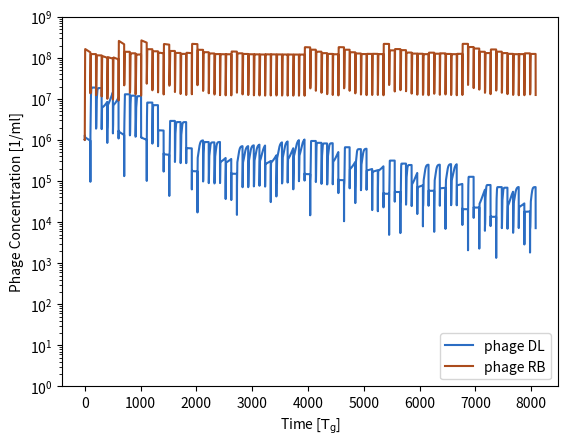

Here is the Python script that generated this plot: (Note: this script raises an exception after producing the figure.)
# -*- coding: utf-8 -*-
"""Feast Famine model for Ehrmann & Mitarai (2026) with drawing random alpha values. Running single parameter examples, generates plots that are represented in Supplementary Figure S8.
    Nomenclature: phage_T4 = phage DL (delayed lysis), phage_T7 = phage RB (reduced burst)"""


import numpy as np
from scipy.integrate import solve_ivp
import matplotlib.pyplot as plt

import pandas as pd
import os as os
from datetime import date

def system_of_equations(t, y, pars):
    bacteria, phage_T4, phage_T7, substrate, infected_T4_1, infected_T4_2, infected_T4_3, infected_T4_4, infected_T4_5, infected_T7_1, infected_T7_2, infected_T7_3, infected_T7_4, infected_T7_5 = y
    
    
    K_s = pars['K_s']
    max_mu = pars['max_mu']
    adsorption = pars['adsorption'] 
    latency_T4 = pars['latency_T4'] 
    latency_T7 = pars['latency_T7'] 
    burst_T7_max = pars['burst_T7_max'] 
    burst_T7_low = pars['burst_T7_low'] 
    burst_T4 = pars['burst_T4'] 
    gamma_delay = pars['gamma_delay']
 
    p_deg = pars['p_deg']
    S_zero = pars['S_zero']
    
    
    #set condition for infection in stationary phase
    if ((substrate)/(K_s+substrate)) <= 0.2:
        burst_T7 = burst_T7_low
    else:
        burst_T7 = burst_T7_max
    # Define the system of differential equations

    latency_delay = latency_T4/((substrate/(K_s + substrate))/(S_zero/(K_s+S_zero)))**gamma_delay
    n = 5

    dbacteria_dt = max_mu * ((substrate)/(K_s+substrate))*bacteria - adsorption*bacteria*phage_T4 - adsorption*bacteria*phage_T7

    d_infected_T4_1 = (adsorption*bacteria*phage_T4)  - n/latency_delay * infected_T4_1

    d_infected_T4_2 = n/latency_delay * (infected_T4_1 - infected_T4_2)
    d_infected_T4_3 = n/latency_delay * (infected_T4_2 - infected_T4_3)
    d_infected_T4_4 = n/latency_delay * (infected_T4_3 - infected_T4_4)
    d_infected_T4_5 = n/latency_delay * (infected_T4_4 - infected_T4_5)




    d_infected_T7_1 = (adsorption*bacteria*phage_T7)  - n/latency_T7 * infected_T7_1
    d_infected_T7_2 = n/latency_T7 * (infected_T7_1 - infected_T7_2)
    d_infected_T7_3 = n/latency_T7 * (infected_T7_2 - infected_T7_3)
    d_infected_T7_4 = n/latency_T7 * (infected_T7_3 - infected_T7_4)
    d_infected_T7_5 = n/latency_T7 * (infected_T7_4 - infected_T7_5)

    sum_infected = infected_T4_1 + infected_T4_2 + infected_T4_3 + infected_T4_4 + infected_T4_5 + infected_T7_1 + infected_T7_2 + infected_T7_3 + infected_T7_4 + infected_T7_5
    
    dphage_T4_dt = burst_T4*infected_T4_5*n/latency_delay - adsorption*phage_T4*(bacteria + sum_infected) - p_deg * phage_T4
    dphage_T7_dt = burst_T7*infected_T7_5*n/latency_T7 - adsorption*phage_T7*(bacteria + sum_infected) - p_deg * phage_T7
    
    dsubstrate_dt = (-1)*max_mu * ((substrate)/(K_s+substrate)) * (bacteria) 
    
       
    return [dbacteria_dt, dphage_T4_dt, dphage_T7_dt, dsubstrate_dt, d_infected_T4_1, d_infected_T4_2, d_infected_T4_3, d_infected_T4_4, d_infected_T4_5, d_infected_T7_1, d_infected_T7_2, d_infected_T7_3, d_infected_T7_4, d_infected_T7_5]


def simulation(initial_conditions, pars):
    #iterate over different parameter sets


    #initializing t0 and output variables
    t0 = 0

    t_final = np.array([0])
    bacteria_final = np.array([0])
    infected_T4_final = np.array([0])
    infected_T7_final = np.array([0])

    phage_T4_final = np.array([0])
    phage_T7_final = np.array([0])
    substrate_final = np.array([0])
    starvation_time = np.array([0])

    alpha_values = []
    

    
    for cycle in range(0,80):
        
        # Time span for simulation
        time_span_simulate = (0,100)
        
        #Unpack needed parameters
        dilution = pars['dilution']
        S_1 = pars['S_1']
        fresh_bacteria = pars['fresh_bacteria']
        #fluctuating parameter

        #Picking a random alpha from list
        alpha_list = np.logspace(-3, 0.3, num =20)
        fresh_bacteria = np.random.choice(alpha_list)*S_1
        # Save the picked alpha value
                    
        alpha_values.append(fresh_bacteria / S_1)


        # Solve the system of differential equations
        solution = solve_ivp(system_of_equations, time_span_simulate, initial_conditions, max_step = 0.1, args=(pars,))
        
        # Extract the results
        t = solution.t
        bacteria = solution.y[0]
        infected_T4 = solution.y[8] + solution.y[7] + solution.y[6] + solution.y[5] + solution.y[4]
        infected_T7 = solution.y[13] + solution.y[12] + solution.y[11] + solution.y[10] + solution.y[9]        
        phage_T4 = solution.y[1]
        phage_T7 = solution.y[2]
        substrate = solution.y[3]
        
               
        
        #determine time until substrate exhaustion
        if np.any(substrate <= 2.5e4):
            starvation_idx = np.asarray(substrate <= 2.5e4).nonzero()[0][0]
        else:
            starvation_idx = substrate.shape[0] -1
               
        #convert starvation index to actual timepoint
        starvation = t[starvation_idx]
        #append to a starvation array (starvation_time)
        
        #append results to longer time frame
        t = solution.t + t_final[-1]
        t_final = np.append(t_final,t)
        bacteria_final = np.append(bacteria_final, bacteria)
        infected_T4_final = np.append(infected_T4_final, infected_T4)
        infected_T7_final = np.append(infected_T7_final, infected_T7)
      
        phage_T4_final = np.append(phage_T4_final, phage_T4)
        phage_T7_final = np.append(phage_T7_final, phage_T7)
        substrate_final = np.append(substrate_final, substrate)
        starvation_time = np.append(starvation_time, starvation)

                
        #change input for second cycle
 
        B_cycle = bacteria[-1] * dilution + fresh_bacteria
        P_cycle_T4 = phage_T4[-1] *dilution
        P_cycle_T7 = phage_T7[-1] *dilution
        I_cycle_T4 = infected_T4[-1] *dilution
        I_cycle_T7 = infected_T7[-1] *dilution
        S_cycle = S_1
        #Generate time point for reset event
        t0 = t[-1] + 1


        t_final = np.append(t_final,t0)
        bacteria_final = np.append(bacteria_final, B_cycle)
        infected_T4_final = np.append(infected_T4_final, I_cycle_T4)
        infected_T7_final = np.append(infected_T7_final, I_cycle_T7)        
        phage_T4_final = np.append(phage_T4_final, P_cycle_T4)
        phage_T7_final = np.append(phage_T7_final, P_cycle_T7)
        substrate_final = np.append(substrate_final, S_cycle)
        
        initial_conditions = [B_cycle, P_cycle_T4, P_cycle_T7, S_cycle, solution.y[4][-1]*dilution, solution.y[5][-1]*dilution, solution.y[6][-1]*dilution, solution.y[7][-1]*dilution, solution.y[8][-1]*dilution,
                              solution.y[9][-1]*dilution, solution.y[10][-1]*dilution, solution.y[11][-1]*dilution, solution.y[12][-1]*dilution, solution.y[13][-1]*dilution]
        
        

    return [t_final, phage_T4_final, phage_T7_final, bacteria_final, infected_T4_final,
            infected_T7_final, substrate_final, starvation_time, alpha_values]


#Parameters and initial conditions ###########################################################

B_0 = 1.0e06
I_0 = 0
S_0 = 1.0e06
MOI = 1
P_0 = MOI * B_0
initial_conditions = [B_0, P_0, P_0, S_0, I_0, I_0, I_0, I_0, I_0, I_0, I_0, I_0, I_0, I_0]

pars = {}

pars['S_1'] = S_0
pars['K_s']  = 1e5
pars['max_mu']  = 1
pars['adsorption'] = 1.5e-8
pars['latency_T4'] = 0.8
pars['latency_T7'] = 0.8
pars['burst_T7_max'] = 150
pars['burst_T7_low'] = 0.6*150
pars['burst_T4'] = 150
pars['S_zero'] = S_0

pars['p_deg'] = 0 
pars['fresh_bacteria'] = 0.35*pars['S_1']
pars['dilution'] = 0.1
pars['gamma_delay'] = 1.0


################################################################################################


#calling simulation and extracting final result


# %%

# Running the simulation 100 times

#result_T4_par_i = np.array([])
#result_T7_par_i = np.array([])

for i in range(0,20):

        
    output = simulation(initial_conditions, pars)

    t_final, phage_T4_final, phage_T7_final, bacteria_final, infected_T4_final, infected_T7_final, \
        substrate_final, starvation_time, alpha_values = output
            

    today = date.today().strftime('%Y%m%d')

    if i % 2 == 0:
        plt.figure()
        plt.plot(t_final[1:], phage_T4_final[1:], label = 'phage DL', color = '#2B6DC3')
        plt.plot(t_final[1:], phage_T7_final[1:], label = 'phage RB', color = '#AB4C1D')
        plt.yscale('log')
        plt.xlabel(r"Time [$\mathrm{T_g}$]")  
        plt.ylabel('Phage Concentration [1/ml]')
        plt.legend(loc = 'lower right')
        plt.ylim(bottom = 1e0, top = 1e9)
        plt.savefig(f'Plots/StochExamples/{today}_stochastic_burst_low{pars["burst_T7_low"]}_example{i}.svg', format ='svg', dpi = 300, bbox_inches = 'tight')
        plt.show()


 
